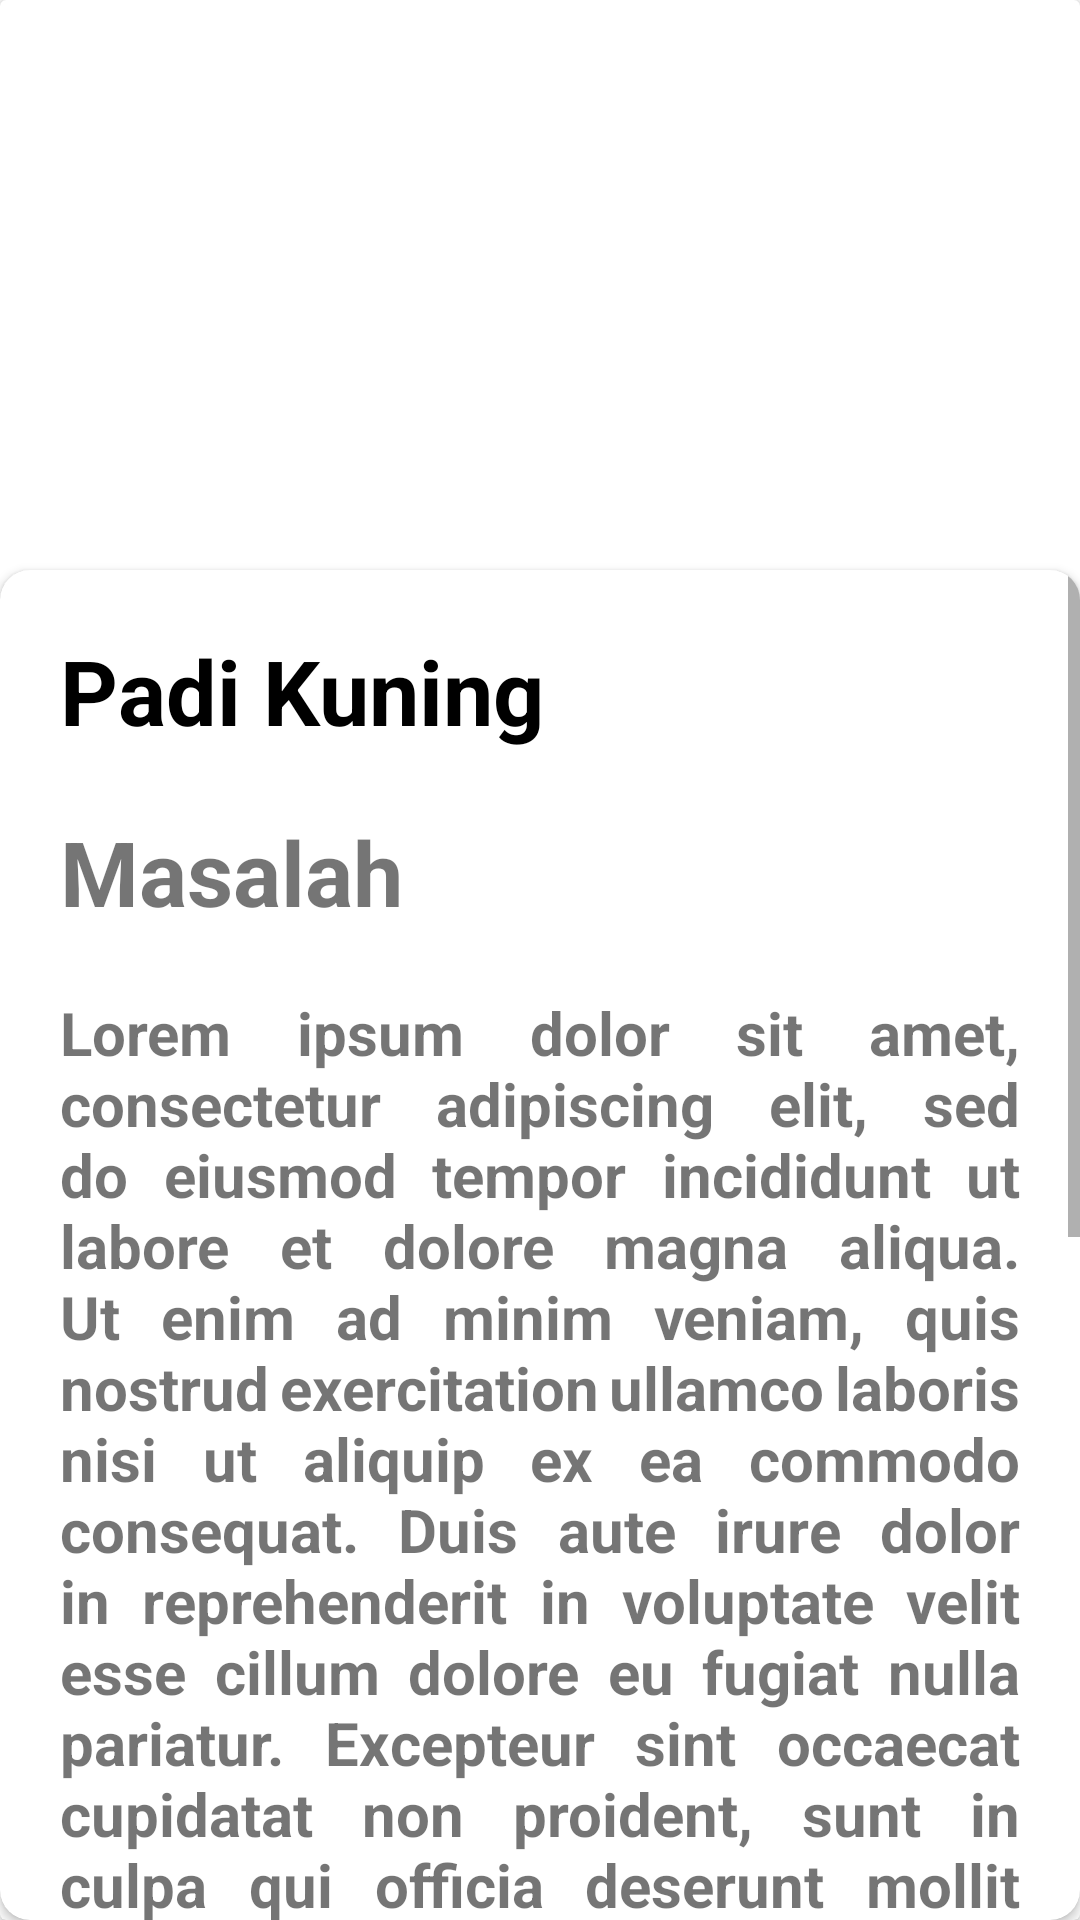

Reconstruct the res/layout file that produces this screen, plus the resources it refers to.
<!-- AndroidManifest.xml: application theme Theme.TaniHebat -->
<!-- res/layout/activity_result.xml -->
<?xml version="1.0" encoding="utf-8"?>
<RelativeLayout xmlns:android="http://schemas.android.com/apk/res/android"
    xmlns:app="http://schemas.android.com/apk/res-auto"
    xmlns:tools="http://schemas.android.com/tools"
    android:id="@+id/main"
    android:layout_width="match_parent"
    android:layout_height="match_parent"
    tools:context=".ResultActivity">

    <androidx.cardview.widget.CardView
        android:id="@+id/cdBelow"
        android:layout_width="match_parent"
        android:layout_height="wrap_content"
        android:background="@drawable/rounded_cd">

        <ImageView
            android:id="@+id/ivImage"
            android:layout_width="match_parent"
            android:layout_height="334dp"
            android:scaleType="centerCrop"
            android:src="@drawable/artikel" />

        <RelativeLayout
            android:layout_width="match_parent"
            android:layout_height="wrap_content">

            <androidx.cardview.widget.CardView
                android:layout_width="match_parent"
                android:layout_height="450dp"
                android:layout_alignParentBottom="true"
                android:background="@color/white"
                android:padding="10dp"
                app:cardCornerRadius="10dp">

                <ScrollView
                    android:layout_width="match_parent"
                    android:layout_height="wrap_content">

                    <RelativeLayout
                        android:layout_width="match_parent"
                        android:layout_height="wrap_content"
                        android:padding="20dp">

                        <TextView
                            android:id="@+id/tvJudul"
                            android:layout_width="match_parent"
                            android:layout_height="wrap_content"
                            android:text="Padi Kuning"
                            android:textColor="@color/black"
                            android:textSize="30sp"
                            android:textStyle="bold" />

                        <TextView
                            android:id="@+id/tvMasalah"
                            android:layout_width="match_parent"
                            android:layout_height="wrap_content"
                            android:layout_below="@id/tvJudul"
                            android:layout_marginTop="20dp"
                            android:text="Masalah"
                            android:textSize="30sp"
                            android:textStyle="bold" />

                        <TextView
                            android:id="@+id/tvResultMasalah"
                            android:layout_width="match_parent"
                            android:layout_height="wrap_content"
                            android:layout_below="@id/tvMasalah"
                            android:layout_marginTop="20dp"
                            android:justificationMode="inter_word"
                            android:text="@string/MasalahResult"
                            android:textSize="20sp"
                            android:textStyle="bold" />

                        <TextView
                            android:id="@+id/tvSolusi"
                            android:layout_width="match_parent"
                            android:layout_height="wrap_content"
                            android:layout_below="@id/tvResultMasalah"
                            android:layout_marginTop="20dp"
                            android:text="Solusi"
                            android:textSize="30sp"
                            android:textStyle="bold" />

                        <TextView
                            android:id="@+id/tvResultSolusi"
                            android:layout_width="match_parent"
                            android:layout_height="wrap_content"
                            android:layout_below="@id/tvSolusi"
                            android:layout_marginTop="20dp"
                            android:justificationMode="inter_word"
                            android:text="@string/MasalahResult"
                            android:textSize="20sp"
                            android:textStyle="bold" />

                    </RelativeLayout>

                </ScrollView>
            </androidx.cardview.widget.CardView>
        </RelativeLayout>
    </androidx.cardview.widget.CardView>
</RelativeLayout>
<!-- resources referenced by this layout -->
<resources>
  <color name="black">#FF000000</color>
  <color name="white">#FFFFFFFF</color>
  <!-- drawable rounded_cd (drawable) -->
  <?xml version="1.0" encoding="utf-8"?>
  <shape xmlns:android="http://schemas.android.com/apk/res/android">
      <solid android:color="@color/white"></solid>
      <corners android:topLeftRadius="32dp" android:topRightRadius="40dp"></corners>
  </shape>
  <string name="MasalahResult">Lorem ipsum dolor sit amet, consectetur adipiscing elit, sed do eiusmod tempor incididunt ut labore et dolore magna aliqua. Ut enim ad minim veniam, quis nostrud exercitation ullamco laboris nisi ut aliquip ex ea commodo consequat. Duis aute irure dolor in reprehenderit in voluptate velit esse cillum dolore eu fugiat nulla pariatur. Excepteur sint occaecat cupidatat non proident, sunt in culpa qui officia deserunt mollit anim id est laborum.</string>
  <style name="Theme.TaniHebat" parent="Theme.MaterialComponents.DayNight.NoActionBar">
          
          <item name="colorPrimary">@color/purple_500</item>
          <item name="colorPrimaryVariant">@color/purple_700</item>
          <item name="colorOnPrimary">@color/white</item>
          
          <item name="colorSecondary">@color/teal_200</item>
          <item name="colorSecondaryVariant">@color/teal_700</item>
          <item name="colorOnSecondary">@color/black</item>
          
          <item name="android:statusBarColor">?attr/colorPrimaryVariant</item>
          
      </style>
  <color name="purple_500">#FF6200EE</color>
  <color name="purple_700">#FF3700B3</color>
  <color name="teal_200">#FF03DAC5</color>
  <color name="teal_700">#FF018786</color>
</resources>
